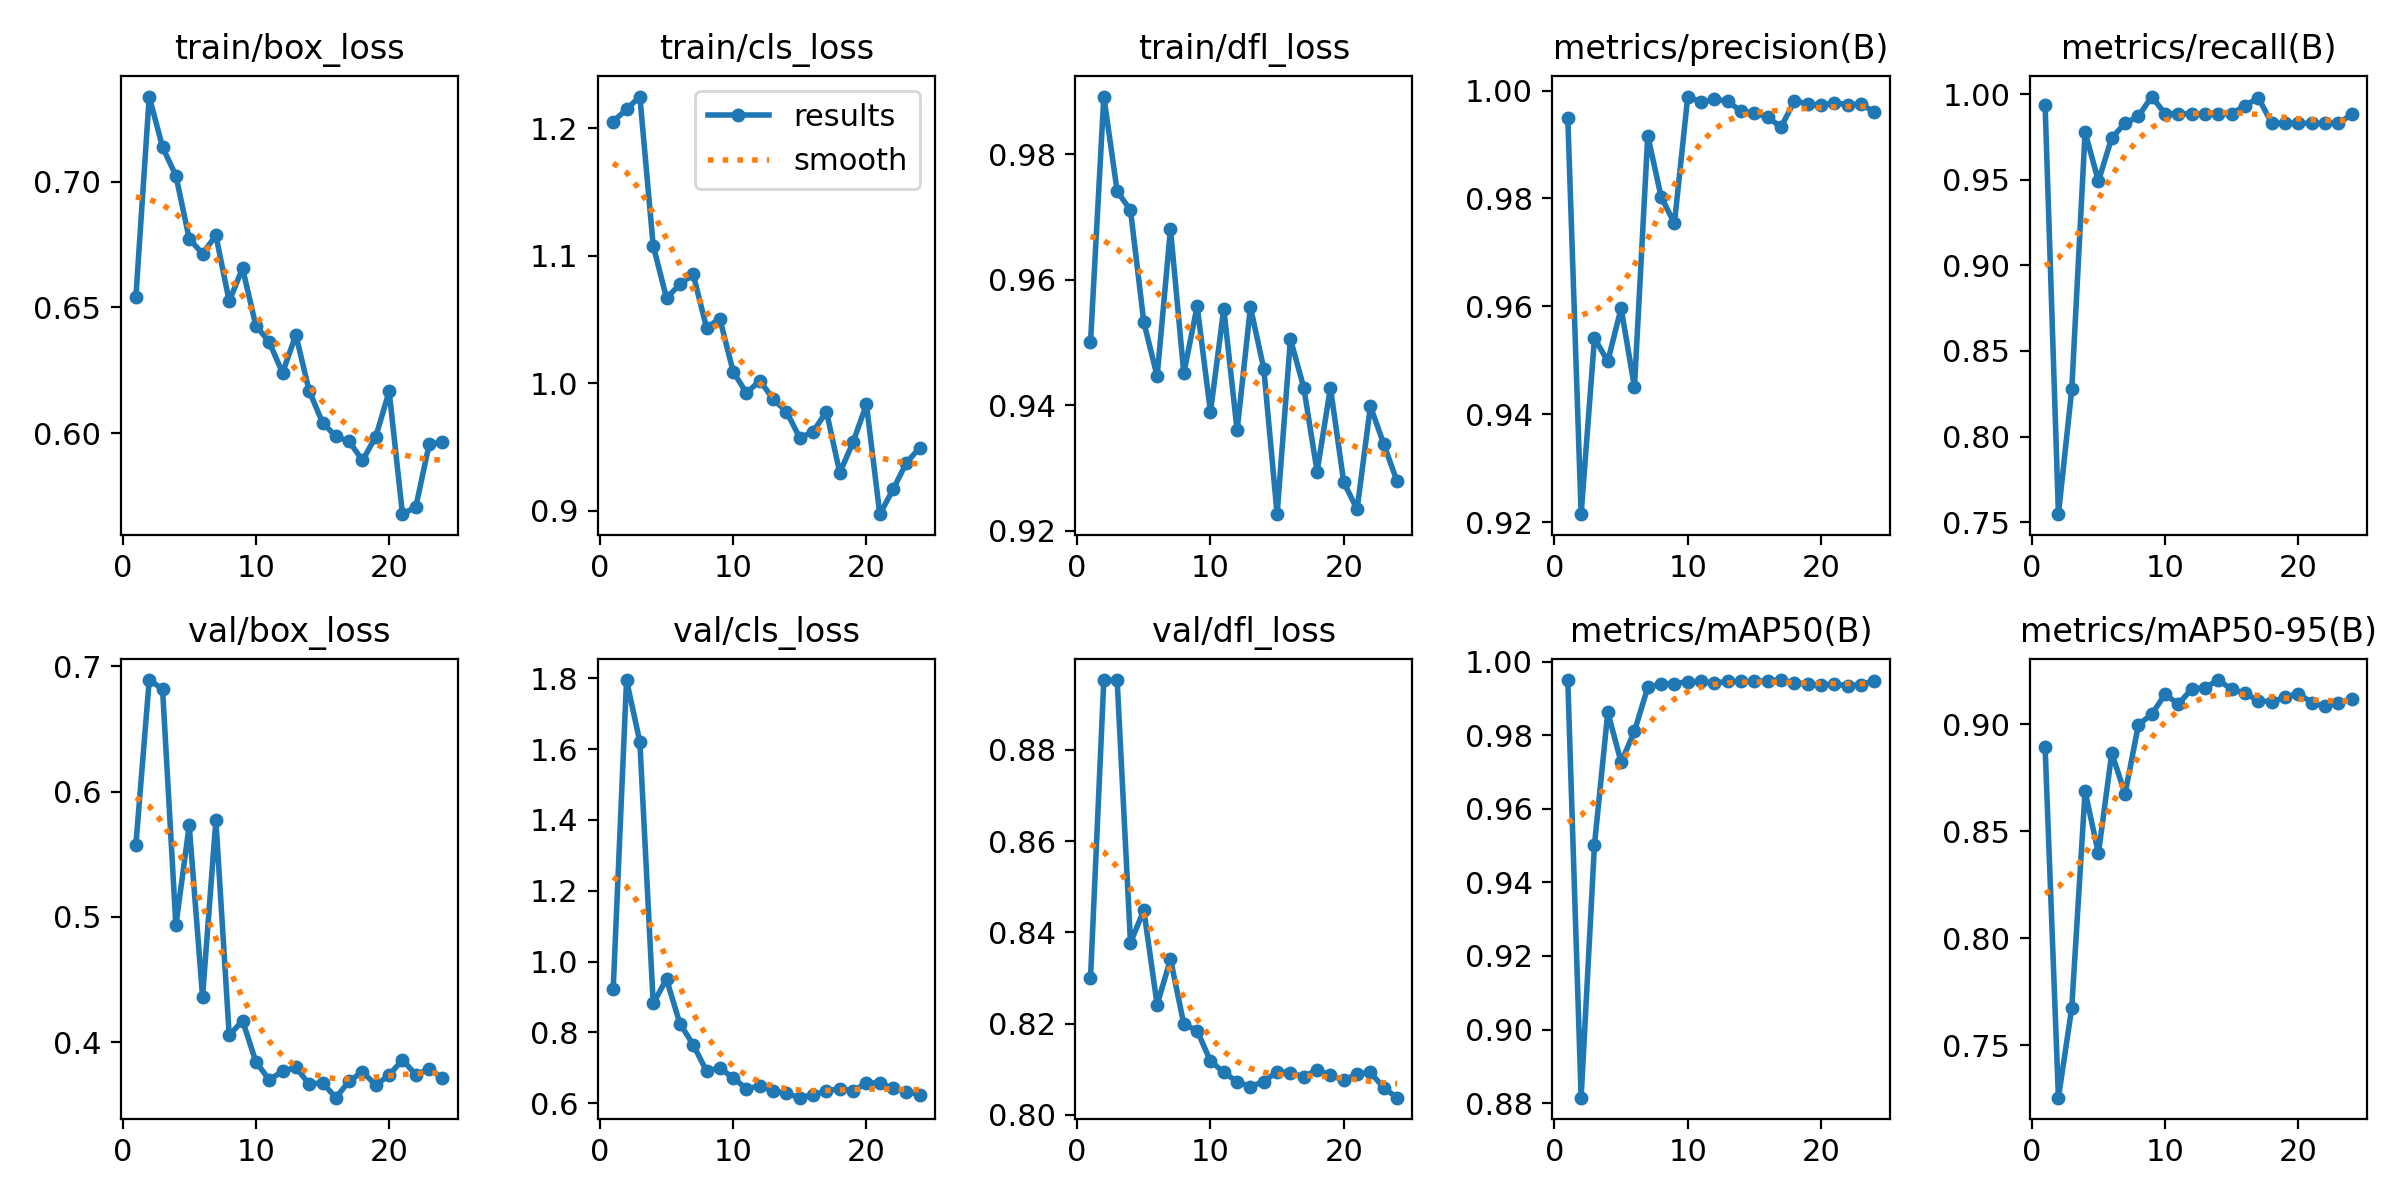

The file beside this chart, header and first rows:
epoch, time, train/box_loss, train/cls_loss, train/dfl_loss, metrics/precision(B), metrics/recall(B), metrics/mAP50(B), metrics/mAP50-95(B), val/box_loss, val/cls_loss, val/dfl_loss, lr/pg0, lr/pg1, lr/pg2
1, 3.467, 0.6543, 1.205, 0.95, 0.995, 0.994, 0.9949, 0.8895, 0.5578, 0.9221, 0.8299, 0.093, 3.5e-06, 3.5e-06
2, 5.751, 0.7338, 1.215, 0.9892, 0.9215, 0.7547, 0.8815, 0.7255, 0.689, 1.795, 0.8953, 0.08501, 7.49817e-06, 7.49817e-06
3, 7.985, 0.7136, 1.225, 0.9741, 0.9541, 0.8275, 0.9502, 0.7675, 0.6818, 1.62, 0.8952, 0.07701, 1.14888e-05, 1.14888e-05
4, 10.25, 0.7024, 1.108, 0.9711, 0.9498, 0.9779, 0.9863, 0.8687, 0.4934, 0.8818, 0.8377, 0.06902, 1.54659e-05, 1.54659e-05
5, 12.53, 0.6773, 1.067, 0.9533, 0.9597, 0.9492, 0.9727, 0.8397, 0.5731, 0.9503, 0.8448, 0.06102, 1.94239e-05, 1.94239e-05
6, 14.78, 0.6713, 1.078, 0.9446, 0.9451, 0.9745, 0.9811, 0.8865, 0.4364, 0.8247, 0.8241, 0.05302, 2.33568e-05, 2.33568e-05
7, 17.14, 0.6786, 1.086, 0.9681, 0.9917, 0.983, 0.993, 0.8675, 0.5772, 0.765, 0.8341, 0.04503, 2.72589e-05, 2.72589e-05
8, 19.36, 0.6525, 1.044, 0.9451, 0.9803, 0.9871, 0.994, 0.8998, 0.4055, 0.6906, 0.8199, 0.03703, 3.11245e-05, 3.11245e-05
9, 21.67, 0.6656, 1.051, 0.9558, 0.9754, 0.9987, 0.994, 0.9047, 0.4173, 0.6997, 0.8185, 0.02903, 3.49479e-05, 3.49479e-05
10, 24, 0.6428, 1.009, 0.9389, 0.9989, 0.9886, 0.9945, 0.914, 0.3845, 0.6705, 0.8118, 0.02104, 3.87236e-05, 3.87236e-05
11, 26.37, 0.6363, 0.9924, 0.9554, 0.9979, 0.9887, 0.9946, 0.9094, 0.3701, 0.6411, 0.8094, 0.01304, 4.24461e-05, 4.24461e-05
12, 28.75, 0.624, 1.002, 0.936, 0.9984, 0.9884, 0.9942, 0.9166, 0.3768, 0.6476, 0.8072, 0.005046, 4.611e-05, 4.611e-05
13, 31.05, 0.6391, 0.9877, 0.9557, 0.998, 0.9887, 0.9946, 0.9171, 0.38, 0.6344, 0.8062, 4.8262e-05, 4.8262e-05, 4.8262e-05
14, 33.36, 0.6169, 0.9778, 0.9458, 0.9961, 0.9887, 0.9946, 0.9207, 0.3666, 0.6272, 0.8073, 4.79644e-05, 4.79644e-05, 4.79644e-05
15, 35.71, 0.6043, 0.9572, 0.9226, 0.9959, 0.9887, 0.9946, 0.9163, 0.3677, 0.6152, 0.8095, 4.76445e-05, 4.76445e-05, 4.76445e-05
16, 37.96, 0.5988, 0.9621, 0.9506, 0.9951, 0.9933, 0.9948, 0.9145, 0.3558, 0.6231, 0.8093, 4.73024e-05, 4.73024e-05, 4.73024e-05
17, 40.36, 0.5968, 0.9778, 0.9428, 0.9932, 0.998, 0.995, 0.911, 0.369, 0.6347, 0.8083, 4.69386e-05, 4.69386e-05, 4.69386e-05
18, 42.85, 0.5893, 0.9297, 0.9294, 0.9981, 0.983, 0.9942, 0.9105, 0.3765, 0.6405, 0.8099, 4.65534e-05, 4.65534e-05, 4.65534e-05
19, 45.13, 0.5987, 0.9541, 0.9428, 0.9975, 0.983, 0.9938, 0.9126, 0.3658, 0.6346, 0.8086, 4.61471e-05, 4.61471e-05, 4.61471e-05
20, 47.38, 0.6167, 0.9835, 0.9277, 0.9973, 0.983, 0.9937, 0.9144, 0.3739, 0.6567, 0.8076, 4.57202e-05, 4.57202e-05, 4.57202e-05
21, 49.59, 0.5679, 0.8974, 0.9234, 0.9977, 0.983, 0.9939, 0.9102, 0.386, 0.6568, 0.8089, 4.52732e-05, 4.52732e-05, 4.52732e-05
22, 51.85, 0.5708, 0.9168, 0.9399, 0.9974, 0.983, 0.9935, 0.9084, 0.3742, 0.6414, 0.8093, 4.48063e-05, 4.48063e-05, 4.48063e-05
23, 54.15, 0.5956, 0.9378, 0.9338, 0.9975, 0.983, 0.9937, 0.9098, 0.3787, 0.6326, 0.8059, 4.43202e-05, 4.43202e-05, 4.43202e-05
24, 56.43, 0.5966, 0.9495, 0.9279, 0.9961, 0.9882, 0.9948, 0.912, 0.3714, 0.6238, 0.8038, 4.38152e-05, 4.38152e-05, 4.38152e-05
